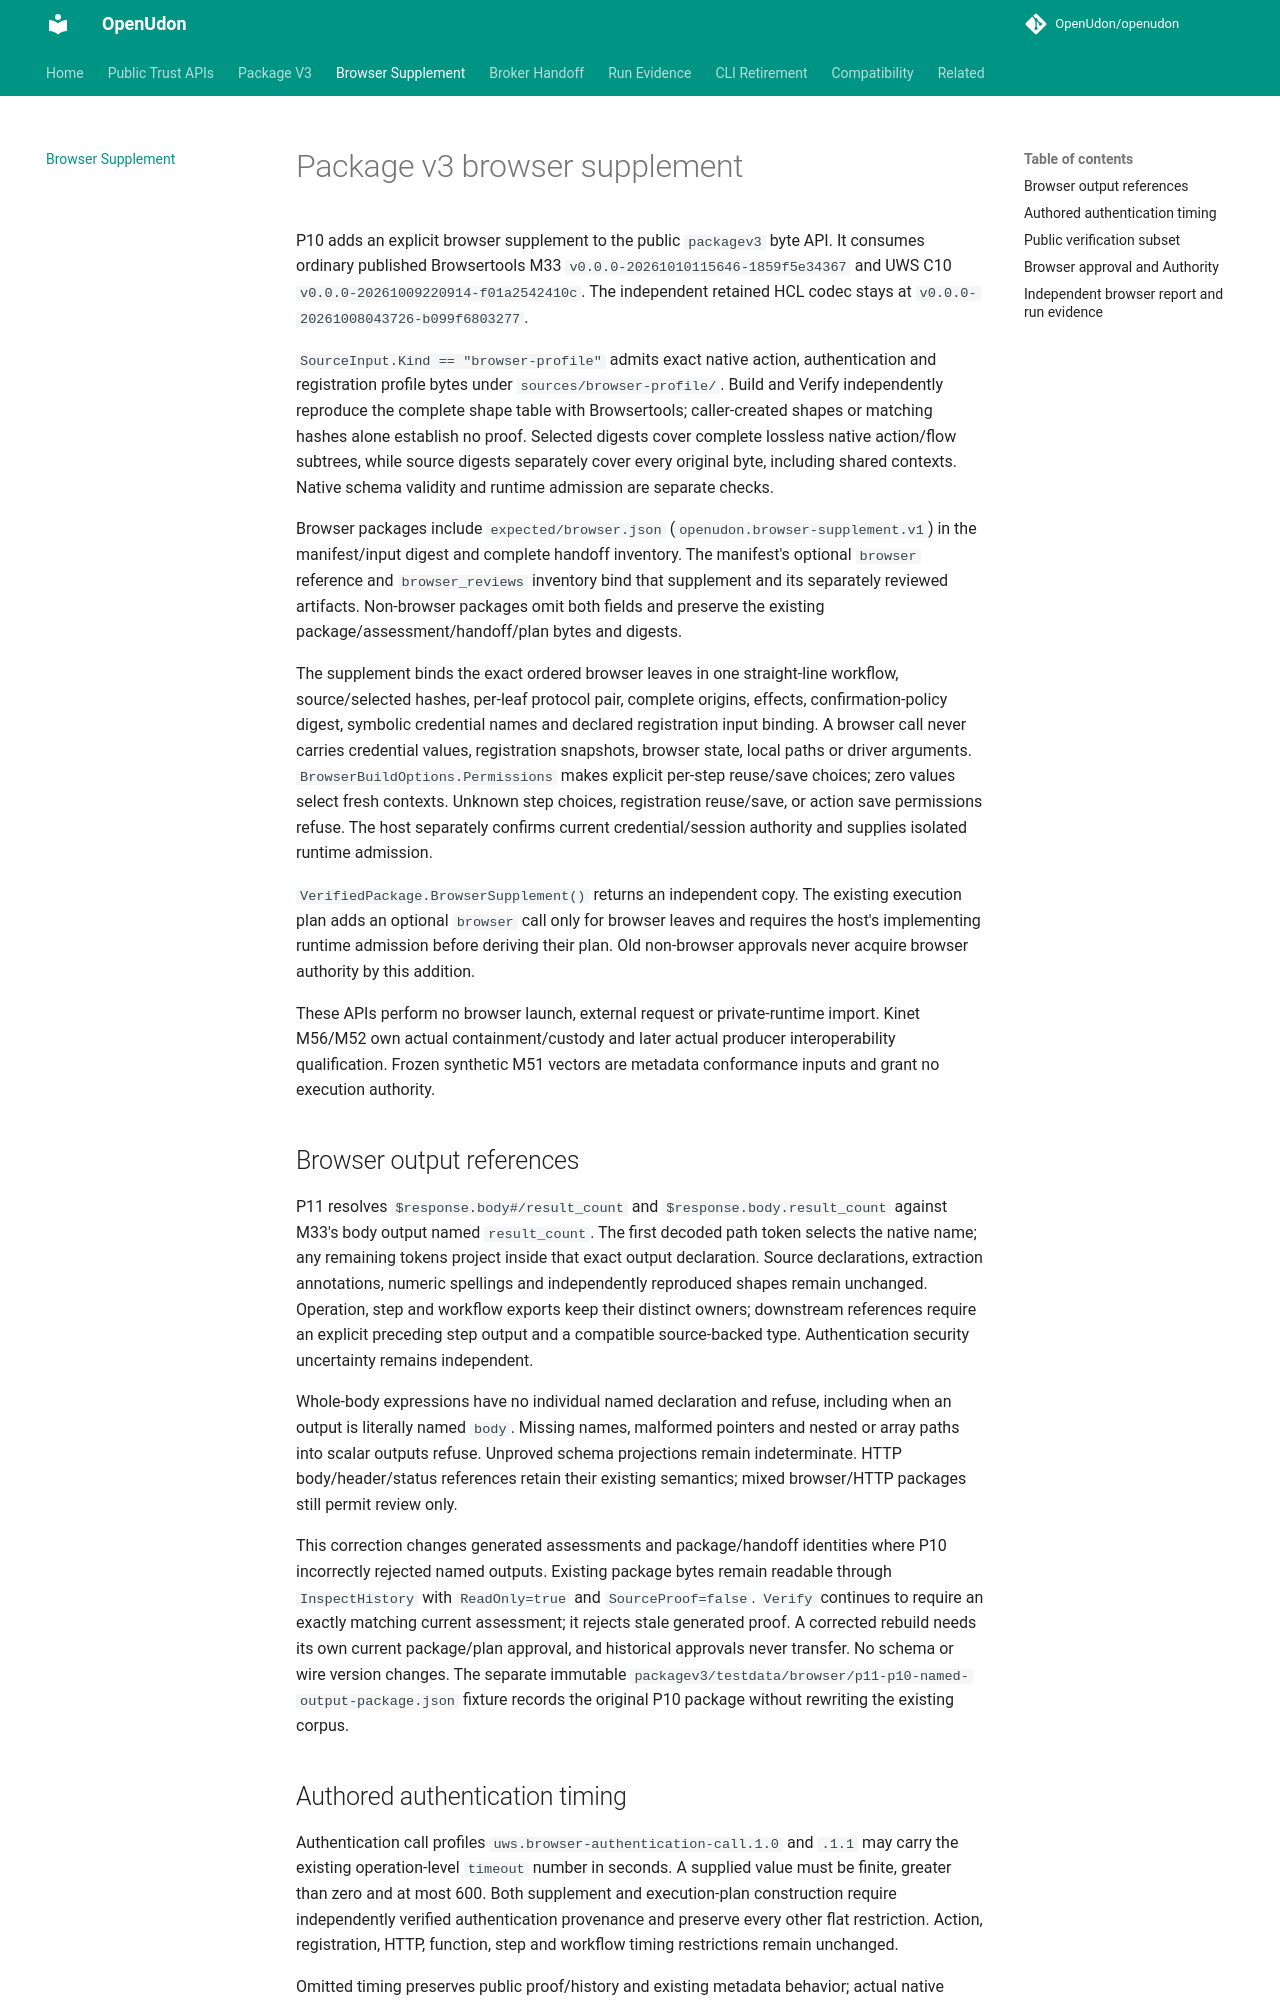

repository: OpenUdon/openudon · page: browser-package-v3/index.html · generator: mkdocs

# Package v3 browser supplement

P10 adds an explicit browser supplement to the public `packagev3` byte API.
It consumes ordinary published Browsertools M33
`v0.0.0-20261010115646-1859f5e34367` and UWS C10
`v0.0.0-20261009220914-f01a2542410c`. The independent retained HCL codec stays
at `v0.0.0-20261008043726-b099f6803277`.

`SourceInput.Kind == "browser-profile"` admits exact native action,
authentication and registration profile bytes under `sources/browser-profile/`.
Build and Verify independently reproduce the complete shape table with
Browsertools; caller-created shapes or matching hashes alone establish no proof.
Selected digests cover complete lossless native action/flow subtrees, while
source digests separately cover every original byte, including shared contexts.
Native schema validity and runtime admission are separate checks.

Browser packages include `expected/browser.json` (`openudon.browser-supplement.v1`)
in the manifest/input digest and complete handoff inventory. The manifest's
optional `browser` reference and `browser_reviews` inventory bind that supplement
and its separately reviewed artifacts. Non-browser packages omit both fields
and preserve the existing package/assessment/handoff/plan bytes and digests.

The supplement binds the exact ordered browser leaves in one straight-line
workflow, source/selected hashes, per-leaf protocol pair, complete origins,
effects, confirmation-policy digest, symbolic credential names and declared
registration input binding. A browser call never carries credential values,
registration snapshots, browser state, local paths or driver arguments.
`BrowserBuildOptions.Permissions` makes explicit per-step reuse/save choices;
zero values select fresh contexts. Unknown step choices, registration reuse/save,
or action save permissions refuse. The host separately confirms current
credential/session authority and supplies isolated runtime admission.

`VerifiedPackage.BrowserSupplement()` returns an independent copy. The existing
execution plan adds an optional `browser` call only for browser leaves and
requires the host's implementing runtime admission before deriving their plan.
Old non-browser approvals never acquire browser authority by this addition.

These APIs perform no browser launch, external request or private-runtime import.
Kinet M56/M52 own actual containment/custody and later actual producer
interoperability qualification. Frozen synthetic M51 vectors are metadata
conformance inputs and grant no execution authority.

## Browser output references

P11 resolves `$response.body#/result_count` and
`$response.body.result_count` against M33's body output named `result_count`.
The first decoded path token selects the native name; any remaining tokens
project inside that exact output declaration. Source declarations, extraction
annotations, numeric spellings and independently reproduced shapes remain
unchanged. Operation, step and workflow exports keep their distinct owners;
downstream references require an explicit preceding step output and a compatible
source-backed type. Authentication security uncertainty remains independent.

Whole-body expressions have no individual named declaration and refuse,
including when an output is literally named `body`. Missing names, malformed
pointers and nested or array paths into scalar outputs refuse. Unproved schema
projections remain indeterminate. HTTP body/header/status references retain
their existing semantics; mixed browser/HTTP packages still permit review only.

This correction changes generated assessments and package/handoff identities
where P10 incorrectly rejected named outputs. Existing package bytes remain
readable through `InspectHistory` with `ReadOnly=true` and `SourceProof=false`.
`Verify` continues to require an exactly matching current assessment; it rejects
stale generated proof. A corrected rebuild needs its own current package/plan
approval, and historical approvals never transfer. No schema or wire version
changes. The separate immutable
`packagev3/testdata/browser/p11-p10-named-output-package.json` fixture records
the original P10 package without rewriting the existing corpus.

## Authored authentication timing

Authentication call profiles `uws.browser-authentication-call.1.0` and `.1.1`
may carry the existing operation-level `timeout` number in seconds. A supplied
value must be finite, greater than zero and at most 600. Both supplement and
execution-plan construction require independently verified authentication
provenance and preserve every other flat restriction. Action, registration,
HTTP, function, step and workflow timing restrictions remain unchanged.

Omitted timing preserves public proof/history and existing metadata behavior;
actual native admission still refuses an untimed authentication. These APIs
never insert timing or rewrite approved bytes. A freshly authored timed
successor changes the existing workflow/package/constraints/plan bindings and
needs its own exact approval and Authority. No wire or schema version changes.
[The authored contract](p12-browser-auth-timeout-contract.md) separates these
public rules from [passing joint source compatibility](p12-compatibility.md),
pending publication and Kinet adoption. Physical proof remains Kinet M53.4.
